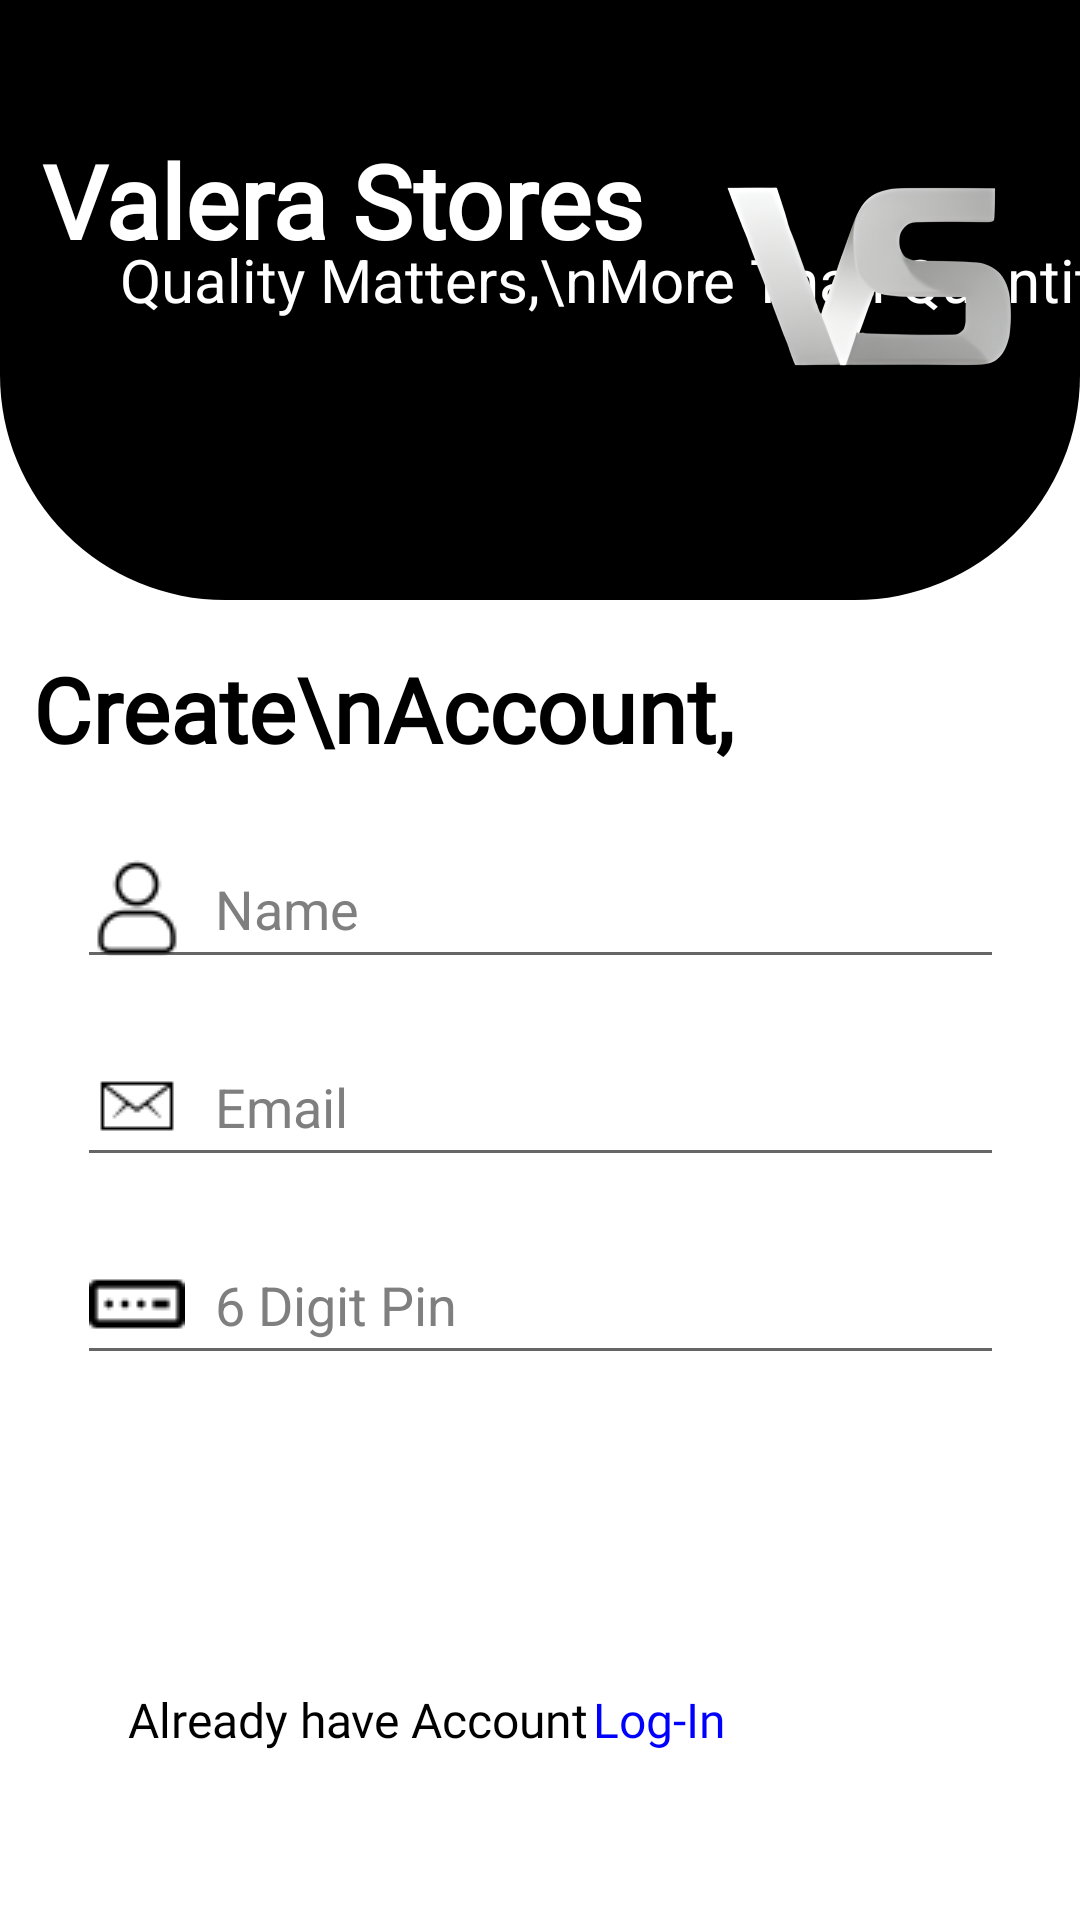

Layout XML and referenced resources for this Android screen:
<!-- AndroidManifest.xml: application theme Theme.ValeraStores -->
<!-- res/layout/activity_signup.xml -->
<?xml version="1.0" encoding="utf-8"?>
<androidx.constraintlayout.widget.ConstraintLayout xmlns:android="http://schemas.android.com/apk/res/android"
    xmlns:app="http://schemas.android.com/apk/res-auto"
    xmlns:tools="http://schemas.android.com/tools"
    android:id="@+id/main"
    android:layout_width="match_parent"
    android:layout_height="match_parent"
    tools:context=".SignupActivity"
    android:background="@color/white">


    <LinearLayout
        android:id="@+id/linearLayout2"
        android:layout_width="match_parent"
        android:layout_height="200dp"
        android:background="@drawable/top_background"
        android:orientation="vertical"
        app:layout_constraintEnd_toEndOf="parent"
        app:layout_constraintStart_toStartOf="parent"
        app:layout_constraintTop_toTopOf="parent">

        <androidx.constraintlayout.widget.ConstraintLayout
            android:layout_width="match_parent"
            android:layout_height="match_parent">

            <TextView
                android:id="@+id/valerastores"
                android:layout_width="wrap_content"
                android:layout_height="wrap_content"
                android:layout_marginTop="44dp"
                android:fontFamily="@font/poppins_semibold"
                android:text="Valera Stores"
                android:textColor="@color/white"
                android:textSize="34sp"
                android:textStyle="bold"
                app:layout_constraintEnd_toEndOf="parent"
                app:layout_constraintHorizontal_bias="0.088"
                app:layout_constraintStart_toStartOf="parent"
                app:layout_constraintTop_toTopOf="parent"
                tools:ignore="HardcodedText" />

            <TextView
                android:id="@+id/tagline"
                android:layout_width="wrap_content"
                android:layout_height="wrap_content"
                android:layout_marginStart="40dp"
                android:layout_marginTop="-10dp"
                android:text="Quality Matters,\nMore Than Quantity"
                android:textColor="@color/white"
                android:textSize="20sp"
                app:layout_constraintStart_toStartOf="parent"
                app:layout_constraintTop_toBottomOf="@+id/valerastores"
                tools:ignore="HardcodedText" />

            <ImageView
                android:id="@+id/imageView"
                android:layout_width="150dp"
                android:layout_height="150dp"
                app:layout_constraintBottom_toBottomOf="parent"
                app:layout_constraintEnd_toEndOf="parent"
                app:layout_constraintHorizontal_bias="0.0"
                app:layout_constraintStart_toEndOf="@+id/valerastores"
                app:layout_constraintTop_toTopOf="parent"
                app:layout_constraintVertical_bias="0.32"
                app:srcCompat="@drawable/ic_logo_white"
                tools:ignore="ContentDescription" />
        </androidx.constraintlayout.widget.ConstraintLayout>
    </LinearLayout>

    <TextView
        android:id="@+id/login"
        android:layout_width="wrap_content"
        android:layout_height="wrap_content"
        android:layout_marginTop="16dp"
        android:fontFamily="@font/poppins_semibold"
        android:text="Create\nAccount,"
        android:textColor="@color/black"
        android:textSize="30sp"
        android:textStyle="bold"
        app:layout_constraintEnd_toEndOf="parent"
        app:layout_constraintHorizontal_bias="0.088"
        app:layout_constraintStart_toStartOf="parent"
        app:layout_constraintTop_toBottomOf="@+id/linearLayout2"
        tools:ignore="HardcodedText" />

    <EditText
        android:id="@+id/username"
        android:layout_width="309dp"
        android:layout_height="50dp"
        android:layout_marginTop="20dp"
        android:ems="10"
        android:textColor="@color/black"
        android:inputType="textEmailAddress"
        android:hint="Name"
        android:textColorHint="@color/grey"
        android:drawableStart="@drawable/ic_user"
        android:drawablePadding="10dp"
        app:layout_constraintEnd_toEndOf="parent"
        app:layout_constraintStart_toStartOf="parent"
        app:layout_constraintTop_toBottomOf="@+id/login" />

    <EditText
        android:id="@+id/email"
        android:layout_width="309dp"
        android:layout_height="50dp"
        android:layout_marginTop="16dp"
        android:drawableStart="@drawable/ic_email"
        android:drawablePadding="10dp"
        android:textColor="@color/black"
        android:ems="10"
        android:hint="Email"
        android:textColorHint="@color/grey"
        android:inputType="textEmailAddress"
        app:layout_constraintEnd_toEndOf="parent"
        app:layout_constraintStart_toStartOf="parent"
        app:layout_constraintTop_toBottomOf="@+id/username" />

    <EditText
        android:id="@+id/password"
        android:layout_width="309dp"
        android:layout_height="50dp"
        android:layout_marginTop="16dp"
        android:drawableStart="@drawable/ic_password"
        android:drawablePadding="10dp"
        android:ems="10"
        android:hint="6 Digit Pin"
        android:textColor="@color/black"
        android:textColorHint="@color/grey"
        android:inputType="numberPassword"
        app:layout_constraintEnd_toEndOf="parent"
        app:layout_constraintStart_toStartOf="parent"
        app:layout_constraintTop_toBottomOf="@+id/email" />

    <ImageView
        android:id="@+id/createaccountbtn"
        android:layout_width="80dp"
        android:layout_height="80dp"
        android:layout_marginTop="16dp"
        android:importantForAccessibility="no"
        app:layout_constraintEnd_toEndOf="parent"
        app:layout_constraintHorizontal_bias="0.903"
        app:layout_constraintStart_toStartOf="parent"
        app:layout_constraintTop_toBottomOf="@+id/password"
        app:srcCompat="@drawable/ic_createaccount" />

    <TextView
        android:id="@+id/signupText"
        android:layout_width="wrap_content"
        android:layout_height="wrap_content"
        android:layout_marginTop="8dp"
        android:fontFamily="@font/poppins_semibold"
        android:text="Already have Account"
        android:textColor="@color/black"
        android:textSize="16dp"
        app:layout_constraintEnd_toStartOf="@+id/createaccountbtn"
        app:layout_constraintHorizontal_bias="0.428"
        app:layout_constraintStart_toStartOf="parent"
        app:layout_constraintTop_toBottomOf="@+id/createaccountbtn"
        tools:ignore="TextSizeCheck" />

    <TextView
        android:id="@+id/logintxt"
        android:layout_width="wrap_content"
        android:layout_height="wrap_content"
        android:layout_marginTop="8dp"
        android:fontFamily="@font/poppins_semibold"
        android:text="Log-In"
        android:textColor="@color/blue"
        android:textSize="16dp"
        app:layout_constraintEnd_toStartOf="@+id/createaccountbtn"
        app:layout_constraintHorizontal_bias="0.14"
        app:layout_constraintStart_toEndOf="@+id/signupText"
        app:layout_constraintTop_toBottomOf="@+id/createaccountbtn"
        tools:ignore="HardcodedText,SpUsage,TextSizeCheck" />
</androidx.constraintlayout.widget.ConstraintLayout>
<!-- resources referenced by this layout -->
<resources>
  <color name="black">#FF000000</color>
  <color name="blue">#0000FF</color>
  <color name="grey">#7f7f7f</color>
  <color name="white">#FFFFFFFF</color>
  <!-- drawable ic_email: png bitmap (drawable, 367 bytes) -->
  <!-- drawable ic_logo_white: png bitmap (drawable, 204005 bytes) -->
  <!-- drawable ic_password: png bitmap (drawable, 268 bytes) -->
  <!-- drawable ic_user: png bitmap (drawable, 613 bytes) -->
  <!-- drawable top_background (drawable) -->
  <?xml version="1.0" encoding="utf-8"?>
  <selector xmlns:android="http://schemas.android.com/apk/res/android">
  <item>
      <shape android:shape="rectangle">
          <solid android:color="@color/black"/>
          <corners android:bottomLeftRadius="75dp" android:bottomRightRadius="75dp"/>
      </shape>
  </item>
  </selector>
  <style name="Theme.ValeraStores" parent="Base.Theme.ValeraStores" />
  <style name="Base.Theme.ValeraStores" parent="Theme.MaterialComponents.DayNight.NoActionBar">
          
          
      </style>
</resources>
